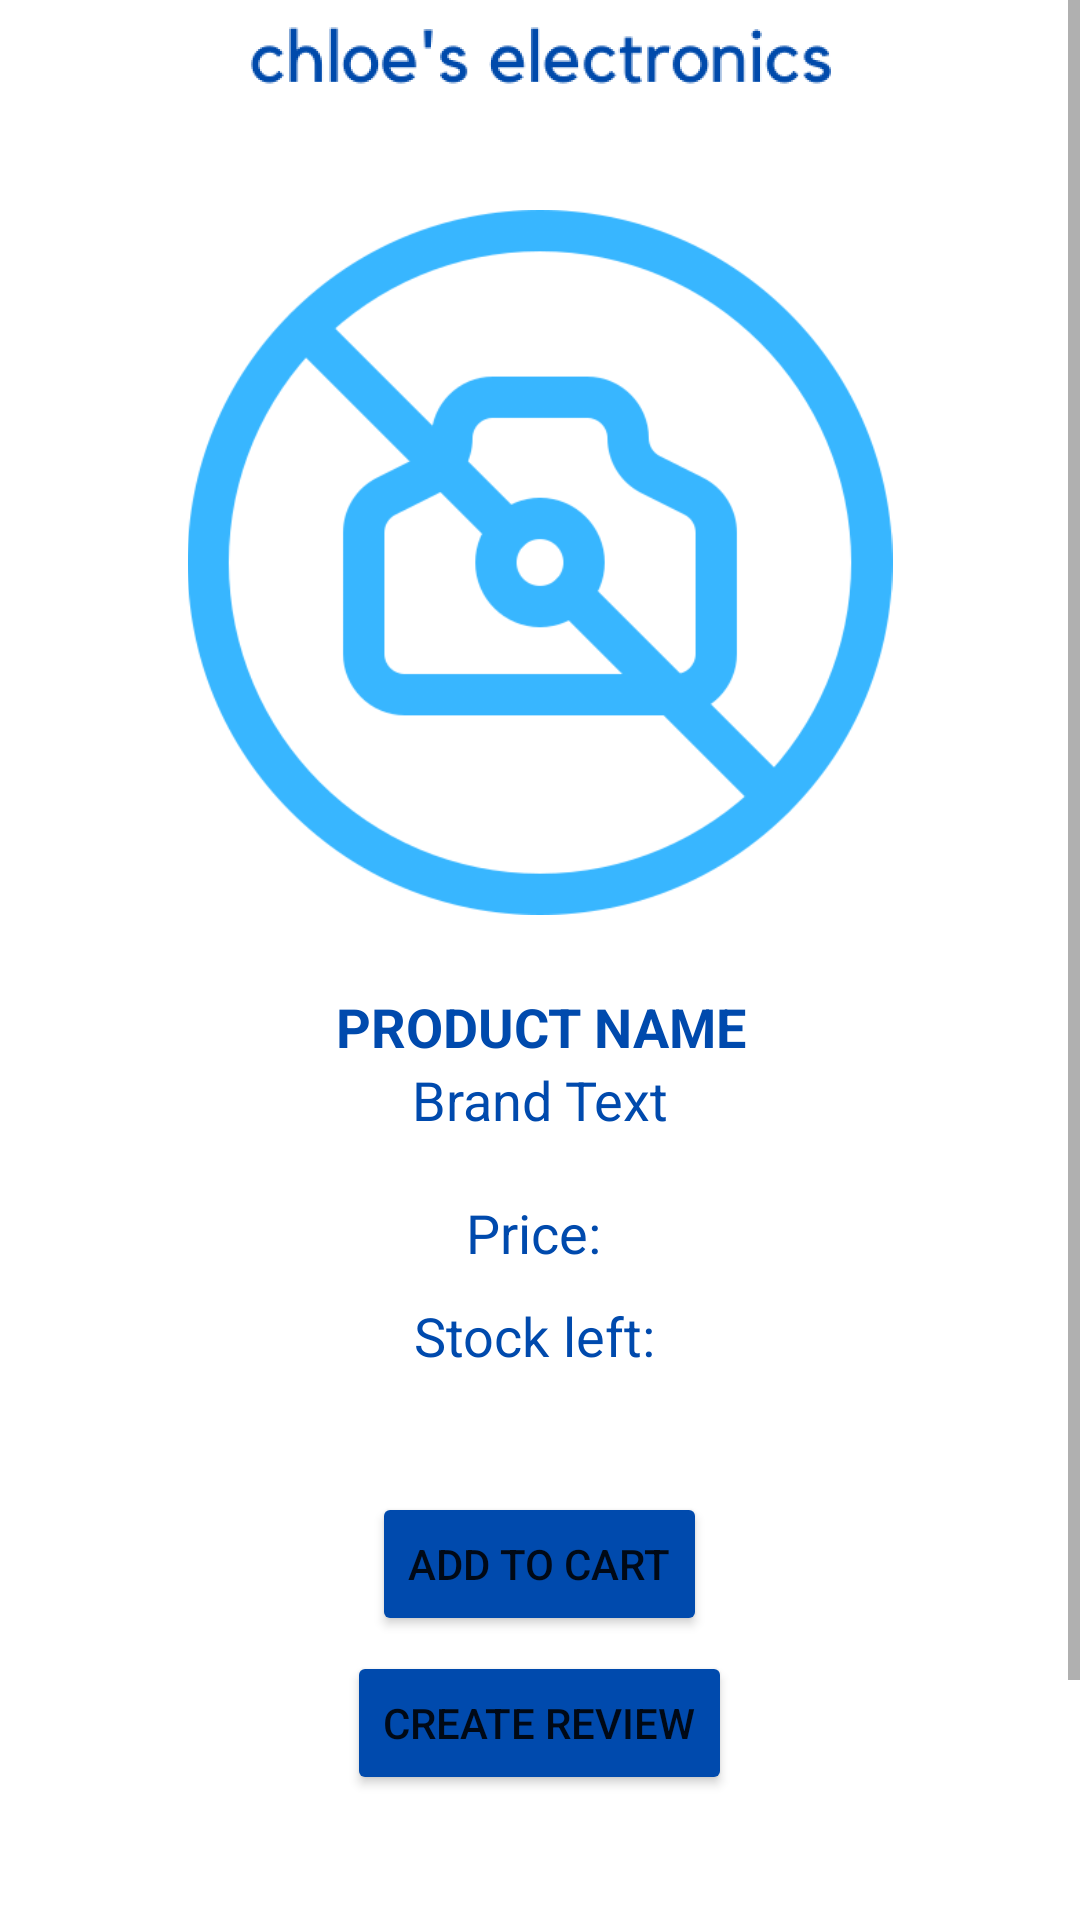

Layout XML and referenced resources for this Android screen:
<!-- AndroidManifest.xml: application theme Theme.ElectronicsStore -->
<!-- res/layout/activity_product.xml -->
<?xml version="1.0" encoding="utf-8"?>
<ScrollView xmlns:android="http://schemas.android.com/apk/res/android"
    xmlns:app="http://schemas.android.com/apk/res-auto"
    android:layout_width="match_parent"
    android:layout_height="match_parent">

<RelativeLayout
    android:layout_width="match_parent"
    android:layout_height="match_parent">
    <ImageView
        android:id="@+id/logo"
        android:layout_width="match_parent"
        android:layout_height="40dp"
        android:layout_marginBottom="5dp"
        app:srcCompat="@drawable/electronics" />

    <ImageView
        android:id="@+id/productImage1"
        android:layout_width="match_parent"
        android:padding="20dp"
        android:layout_marginHorizontal="30dp"
        android:layout_marginTop="5dp"
        android:layout_below="@id/logo"
        android:layout_height="275dp"
        app:srcCompat="@drawable/no_photo" />

    <TextView
        android:id="@+id/productText"
        android:layout_width="match_parent"
        android:layout_marginHorizontal="30dp"
        android:layout_height="wrap_content"
        android:layout_below="@id/productImage1"
        android:layout_centerInParent="true"
        android:layout_marginTop="5dp"
        android:gravity="center"
        android:text="Product Name"
        android:textAllCaps="true"
        android:textColor="@color/navy"
        android:textSize="18sp"
        android:textStyle="bold" />

    <TextView
        android:id="@+id/manufacturerText"
        android:layout_width="match_parent"
        android:layout_marginHorizontal="30dp"
        android:layout_height="wrap_content"
        android:layout_below="@id/productText"
        android:layout_centerInParent="true"
        android:gravity="center"
        android:inputType="textCapWords"
        android:text="Brand Text"
        android:textColor="@color/navy"
        android:textSize="18sp" />

    <TextView
        android:id="@+id/priceText"
        android:layout_width="wrap_content"
        android:layout_marginHorizontal="40dp"
        android:layout_marginTop="20dp"
        android:layout_height="wrap_content"
        android:layout_centerHorizontal="true"
        android:layout_below="@id/manufacturerText"
        android:gravity="center"
        android:inputType="textCapWords"
        android:text="Price: "
        android:textColor="@color/navy"
        android:textSize="18sp" />

    <TextView
        android:id="@+id/stockText"
        android:layout_width="wrap_content"
        android:layout_marginHorizontal="40dp"
        android:layout_marginTop="10dp"
        android:layout_height="wrap_content"
        android:layout_centerHorizontal="true"
        android:layout_below="@id/priceText"
        android:gravity="center"
        android:inputType="textCapWords"
        android:text="Stock left: "
        android:textColor="@color/navy"
        android:textSize="18sp" />

    <Button
        android:id="@+id/addToCart"
        android:layout_width="wrap_content"
        android:layout_height="wrap_content"
        android:layout_marginTop="40dp"
        android:text="Add to Cart"
        android:layout_centerHorizontal="true"
        android:layout_below="@id/stockText"
        android:backgroundTint="@color/navy"
        />

    <Button
        android:id="@+id/createReview"
        android:layout_width="wrap_content"
        android:layout_height="wrap_content"
        android:text="Create Review"
        android:layout_margin="5dp"
        android:layout_centerHorizontal="true"
        android:layout_below="@id/addToCart"
        android:backgroundTint="@color/navy"
        />

    <Button
        android:id="@+id/adjustStock"
        android:layout_width="wrap_content"
        android:layout_height="wrap_content"
        android:text="Adjust Stock"
        android:layout_margin="40dp"
        android:layout_centerHorizontal="true"
        android:layout_below="@id/createReview"
        android:backgroundTint="@color/navy"
        />




</RelativeLayout>

</ScrollView>
<!-- resources referenced by this layout -->
<resources>
  <color name="navy">#004AAD</color>
  <!-- drawable electronics: png bitmap (drawable, 17825 bytes) -->
  <!-- drawable no_photo: png bitmap (drawable, 52589 bytes) -->
  <style name="Theme.ElectronicsStore" parent="Theme.MaterialComponents.DayNight.DarkActionBar">
          
          <item name="colorPrimary">@color/purple_500</item>
          <item name="colorPrimaryVariant">@color/purple_700</item>
          <item name="colorOnPrimary">@color/white</item>
          
          <item name="colorSecondary">@color/teal_200</item>
          <item name="colorSecondaryVariant">@color/teal_700</item>
          <item name="colorOnSecondary">@color/black</item>
          
          <item name="android:statusBarColor" tools:targetApi="l">?attr/colorPrimaryVariant</item>
          
      </style>
  <color name="purple_500">#FF6200EE</color>
  <color name="purple_700">#FF3700B3</color>
  <color name="white">#FFFFFFFF</color>
  <color name="teal_200">#FF03DAC5</color>
  <color name="teal_700">#FF018786</color>
  <color name="black">#FF000000</color>
</resources>
